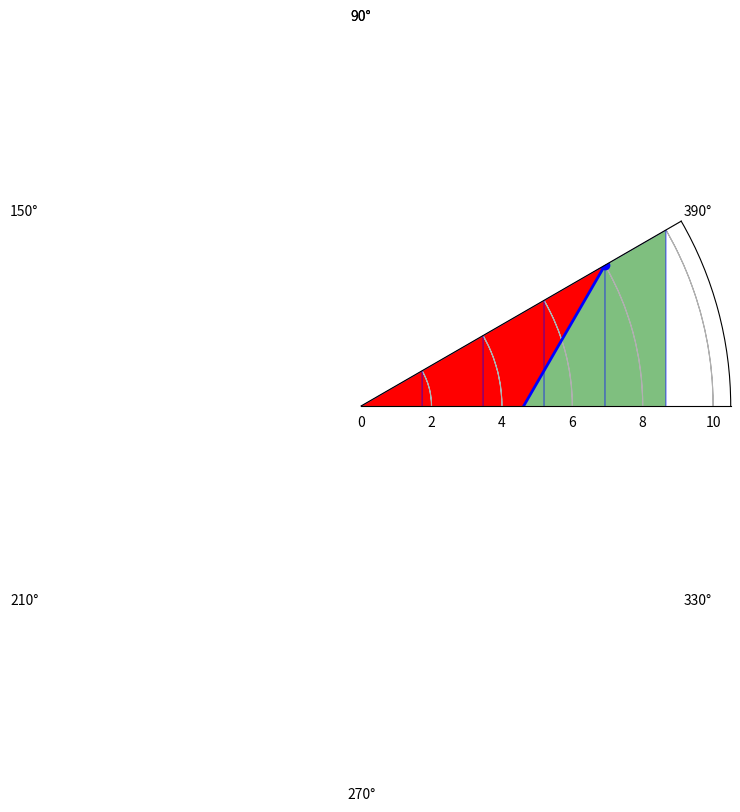

Write the Python code that produced this figure. (Note: this script raises an exception after producing the figure.)
# -*- coding: utf-8 -*-
"""
Created on Tue Sep 12 15:32:57 2017

[redacted]
"""

'''
matplotlib雷达图
'''
import numpy as np
import matplotlib.pyplot as plt


# 雷达图
def plot_radar(labels, data, score):
    '''
    用法：
    >>> labels = np.array(['艺术A','调研I','实际R','常规C','企业E','社会S']) #标签
    >>> data = np.array([1,4,3,6,4,8]) # 数据
    >>> score = 10 # 表明数据是“十分制”。其可选的选项有1分制、5分制、10分制、100分制
        
    >>> plot_radar(labels, data, score) # 画雷达图
    '''
    n = len(labels)
    
    # 转化为十分制！！！
    if score in [5, 10, 100]:
        data = data * 10/score
    elif score == 1:
        data = data * 10
    
    angles = np.linspace(0 + np.pi/2, 2*np.pi + np.pi/2, n, endpoint=False) # 旋转90度，从正上方开始！
    
    data = np.concatenate((data, [data[0]])) # 闭合
    angles = np.concatenate((angles, [angles[0]])) # 闭合
    
    
    fig = plt.figure()
    ax = fig.add_subplot(111, polar=True)# 参数polar，表示极坐标！！
    
    # 自己画grid线（5条环形线）
    for i in [2,4,6,8,10]:
        ax.plot(angles, [i]*(n+1), 'b-',lw=0.5) # 之所以 n +1，是因为要闭合！
    
     # 填充底色
    ax.fill(angles, [10]*(n+1), facecolor='g', alpha=0.5)

    # 自己画grid线（6条半径线）
    for i in range(n):
        ax.plot([angles[i], angles[i]], [0, 10], 'b-',lw=0.5)
        
    
    # 画线
    ax.plot(angles, data, 'bo-', linewidth=2)
    
    # 填充
    #ax.fill(angles, data, facecolor='r', alpha=0.25)
    ax.fill(angles, data, facecolor='r')
    
    
    ax.set_thetagrids(angles * 180/np.pi, labels, fontproperties="SimHei")
    ax.set_title("matplotlib雷达图", va='bottom', fontproperties="SimHei")
    ax.set_rlim(0,10)

    # 下两行去掉所有默认的grid线
    ax.spines['polar'].set_visible(False) # 去掉最外围的黑圈
    ax.grid(False)                        # 去掉中间的黑圈

    # 关闭数值刻度
    ax.set_yticks([])


    plt.show()



# 测试
if __name__ == '__main__':
    
    labels = np.array(['艺术A','调研I','实际R','常规C','企业E','社会S']) #标签
    
    data = np.array([1,4,3,6,4,8]) # 数据
    
    score = 10 # 表明数据是“十分制”。其可选的选项有1分制、5分制、10分制、100分制
    
    
    # 画雷达图
    plot_radar(labels, data, score)